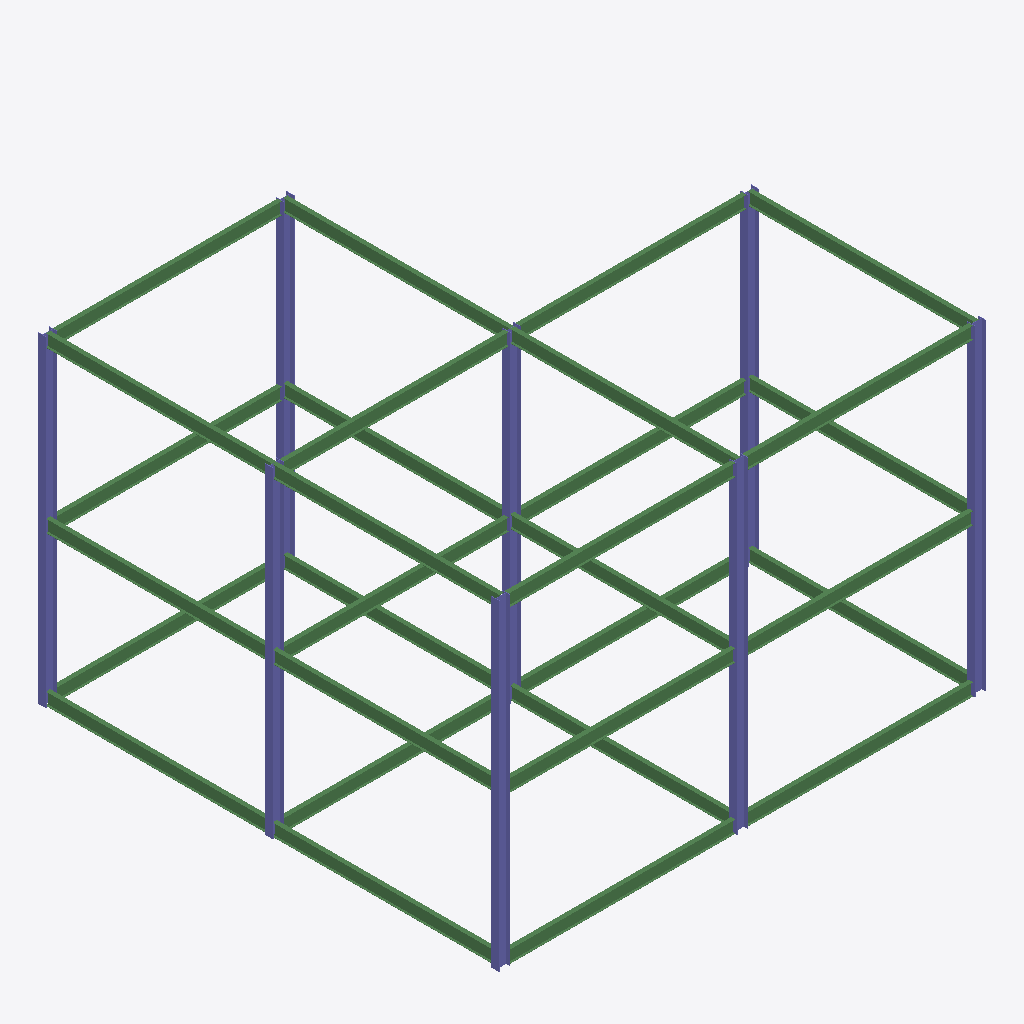
Isometric view of an IFC building model (IFC-SPF (STEP), schema IFC2X3, length unit millimetre), seen from the south-west, elements coloured by IFC class: 30 beams (green), 8 columns (violet).
Extent 15.6 m × 14.8 m × 10.3 m (x, y, z). Elements (38): 30 IfcBeam, 8 IfcColumn.

HEADER;
FILE_DESCRIPTION(('ViewDefinition [PresentationView]','Comment [Ironworkers Training Structure (1),SDS/2 Detailed model]'),'2;1');
FILE_NAME('s06-activity.ifc','2025-09-15T15:43:22+08:00',(''),(''),'IfcOpenShell 0.8.3-post1','Bonsai 0.8.3-post1','');
FILE_SCHEMA(('IFC2X3'));
ENDSEC;
DATA;
#560010=IFCPROJECT('1Q9Qo$4$$CGgrMT8FGVIkr',#560005,'Ironworkers Training Structure (1),SDS/2 Detailed model',$,$,$,$,(#560011),#560060);
#560020=IFCSITE('03vPFa$BHMIvRaIkil4IwQ',#560005,'Site',$,$,#560022,$,$,.ELEMENT.,$,$,$,$,$);
#560023=IFCBUILDING('2YjXF3aE7AHfCBRKFY83z2',#560005,'Building',$,$,#560025,$,$,.ELEMENT.,$,$,$);
#560102=IFCCOLUMN('3mYvd0qeL1TP8G3yus6AR6',#560101,'Column',$,$,#561417,#560112,$);
#560464=IFCCOLUMN('035a42tyX4_xPc3Rb0rSkt',#560463,'Column',$,$,#561452,#560472,$);
#560434=IFCCOLUMN('0oN9k01bTFI8FHiZYhVSp2',#560433,'Column',$,$,#561442,#560442,$);
#560389=IFCCOLUMN('0Ii$l6COLCGAR$TsdC1ZiB',#560388,'Column',$,$,#561612,#560397,$);
#560374=IFCCOLUMN('2sxwvoLsHFjgJzWLhBCChP',#560373,'Column',$,$,#561607,#560382,$);
#560449=IFCCOLUMN('2wSGh_lYnEteUaHvkOmfGr',#560448,'Column',$,$,#561447,#560457,$);
#560419=IFCCOLUMN('3Tcwp2YRf6TBApiqLwkDtJ',#560418,'Column',$,$,#561437,#560427,$);
#560404=IFCCOLUMN('1nYQby32DCGPMMtC0pZi6W',#560403,'Column',$,$,#561432,#560412,$);
#561063=IFCBEAM('0Y_PJSgI9ByvUviyjlxEyI',#561077,'Beam',$,$,#561377,#561076,$);
#561143=IFCBEAM('2RgtLdJfD72u4R2D9N8wEd',#561157,'Beam',$,$,#561397,#561156,$);
#560479=IFCBEAM('0M6Cj7k0b5dQjK1wCxS0UR',#560478,'Beam',$,$,#561317,#560489,$);
#560858=IFCBEAM('2j9GfwdrT0jA7o_$Ubieap',#560872,'Beam',$,$,#561357,#560871,$);
#560873=IFCBEAM('1pmEH7zAL9lu5PCBmt4H27',#560887,'Beam',$,$,#561062,#560886,$);
#560789=IFCBEAM('3XR2NB0bf30QKp8r5XPB0$',#560788,'Beam',$,$,#561342,#560797,$);
#561203=IFCBEAM('1_zhEo1rj1YwU_MYkfcvwY',#561217,'Beam',$,$,#561412,#561216,$);
#561498=IFCBEAM('0jNIf_9WH1YBXxHEoqyy9x',#561512,'Beam',$,$,#561557,#561511,$);
#561558=IFCBEAM('2JRlNNAWv2Yu9dD4gXt0dG',#561572,'Beam',$,$,#561627,#561571,$);
#561163=IFCBEAM('2dSw9JAXv63f3iK1DOB27q',#561177,'Beam',$,$,#561402,#561176,$);
#561083=IFCBEAM('1hdE7AMLT4AReQUkJ$KfGO',#561097,'Beam',$,$,#561382,#561096,$);
#561573=IFCBEAM('3Uf8zBzZrBfh0Z3drcHSRu',#561587,'Beam',$,$,#561632,#561586,$);
#561123=IFCBEAM('3$AHbrOV5Fih3U05I0yDOz',#561137,'Beam',$,$,#561392,#561136,$);
#561298=IFCBEAM('3o99EI$FD3WxaADNujN3Dk',#561312,'Beam',$,$,#561467,#561311,$);
#560674=IFCBEAM('1rAHKnwxvFrOpr3J84pbm4',#560673,'Beam',$,$,#561332,#560682,$);
#560998=IFCBEAM('1DBvJGoCvBjueelQqzQsoE',#561012,'Beam',$,$,#561367,#561011,$);
#560659=IFCBEAM('2yTRiCNlvFTuDQtRBTA1Hg',#560658,'Beam',$,$,#561327,#560667,$);
#560928=IFCBEAM('3fnTqvEAPDa8AQTgVBsW17',#560942,'Beam',$,$,#561362,#560941,$);
#560913=IFCBEAM('0qKdfOp$j0u8mxEgOJsnGZ',#560927,'Beam',$,$,#561202,#560926,$);
#561538=IFCBEAM('3jd7VrFiH3NRpFLtNHOAOR',#561552,'Beam',$,$,#561622,#561551,$);
#561483=IFCBEAM('3RPeNmxX1CsBD1Urty5rIi',#561497,'Beam',$,$,#561537,#561496,$);
#561278=IFCBEAM('2ImnH_odf2XPBe$iKEqeWW',#561292,'Beam',$,$,#561297,#561291,$);
#561043=IFCBEAM('2NC8zSCFfDSB4Ri3STqp4N',#561057,'Beam',$,$,#561122,#561056,$);
#560758=IFCBEAM('06fHi_x4z78vBcwabq06MY',#560772,'Beam',$,$,#561262,#560771,$);
#560843=IFCBEAM('2ikyBeFrbBGujEmdq0wbvL',#560857,'Beam',$,$,#561352,#560856,$);
#561588=IFCBEAM('34NoRun197UOG9jDSbYWRJ',#561602,'Beam',$,$,#561637,#561601,$);
#561518=IFCBEAM('32d38Xjwr2oRQpjTixQDh8',#561532,'Beam',$,$,#561617,#561531,$);
#560823=IFCBEAM('1QPtyudCDAnvX0YjU0n10A',#560837,'Beam',$,$,#561347,#560836,$);
#560773=IFCBEAM('23NK34J319whG3n6aqdI_S',#560787,'Beam',$,$,#561337,#560786,$);
#561468=IFCBEAM('3Un5ZRq09DovvSWObAPCMq',#561482,'Beam',$,$,#561517,#561481,$);
ENDSEC;